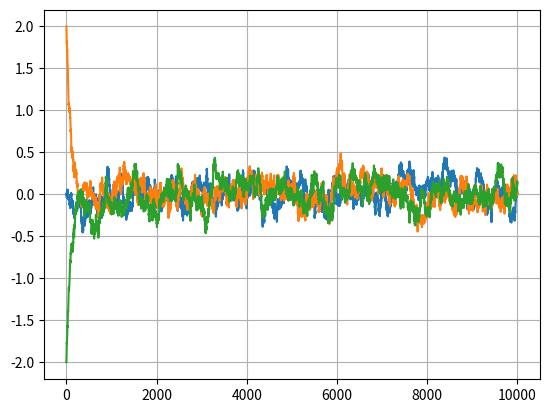

Source code (Python):
import numpy as np
import matplotlib.pyplot as plt
from tqdm import tqdm


def deltax(x, theta=0.01, mu=0, sigma=0.02):
    wt = np.random.randn()
    dx = theta * (mu - x) + sigma * wt

    return dx


def generate(x=0.0, n=10000):
    s = [x]
    for _ in range(1, n):
        x += deltax(x)
        s.append(x)

    return s


def plot(data):
    t = list(range(len(data[0])))
    plt.figure() 
    for d in data:
        plt.plot(t, d)
    plt.grid()
    plt.show()


if __name__ == '__main__':
    s0 = generate(x=0.0)
    s2 = generate(x=2.0)
    s_2 = generate(x=-2.0)

    data = [s0, s2, s_2]
    plot(data)
